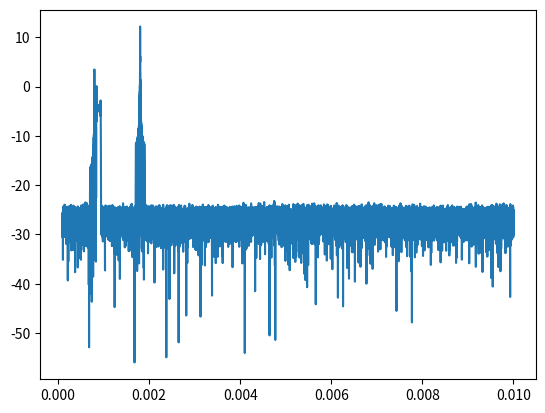
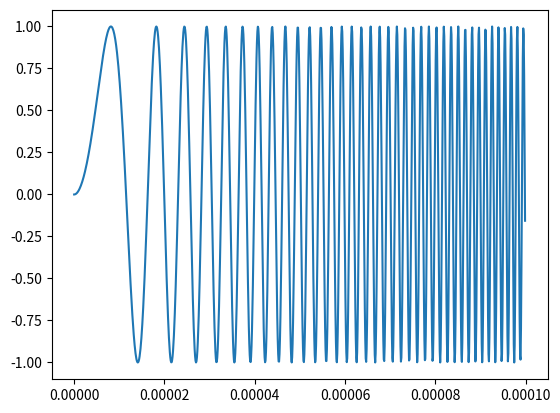

The script that saved these images, in order:
# -*- coding: utf-8 -*-
"""
Created on Mon Oct 11 22:18:11 2021

Signal generation and processing tests

[redacted]
"""

import numpy as np
import matplotlib.pyplot as plt
#%matplotlib qt
#%matplotlib inline

 #Signal generation and setup
# TODO: convert to complex (IQ) format
fs = 10e6 # baseband sampling frequency. 10MHz startpoint
dur = .1 # length of simulation
t = np.arange(0,dur,1/int(fs))
freq = 3e6 # test signal freq. 0.3MHz CW startpoint
BW = 200
pulse_dur = 100e-6 # 10 us startpoint
pulse_len = int(fs*pulse_dur)
source_sig = np.sin(np.array(t[:pulse_len])*np.pi*2*freq*np.sin(2*np.pi*BW*np.array(t[:pulse_len])))
#source_sig = np.sin(np.array(t[:pulse_len])*np.pi*2*freq)

slice_dur = 0.01 # <- set this one
slice_len = int(slice_dur*fs)

# Generate RX signal(s)
noise = 1e-4
targets = [[800e-6,1e-2],[847e-6,1.3e-3],[1804e-6, 3.4e-2]] # range (time), amplitude
RX = noise*np.random.rand(int(fs*dur)) # Generates base noise floor
for i in targets:
    if ((i[0]*fs+pulse_len) > len(t)):
        raise Exception("target outside simulation range")
        continue
    RX = np.concatenate((RX[:int(i[0]*fs)],
                         RX[int(i[0]*fs)]+(source_sig*i[1]),
                         RX[int(i[0]*fs)+pulse_len:]))

# process received signals
# TODO: convert to FFT processing with scipy.signal.correlate for speed
DPC = np.zeros(len(t)) # Digital pulse compression vector
for i in range(len(t)):
    if ((i>pulse_len) and (i<(len(t)-pulse_len-1))): # Only process full returns
        DPC[i] = np.correlate(RX[i:i+pulse_len],source_sig)

#Graph stuff
plt.figure()
#plt.plot(t[:slice_len],source_sig[:slice_len])
#plt.plot(t[:slice_len],10*np.log10(abs(RX[:slice_len])))
plt.plot(t[:slice_len],10*np.log10(abs(DPC[:slice_len])))
plt.figure()
plt.plot(t[:len(source_sig)],source_sig)

plt.ion()
plt.show()
